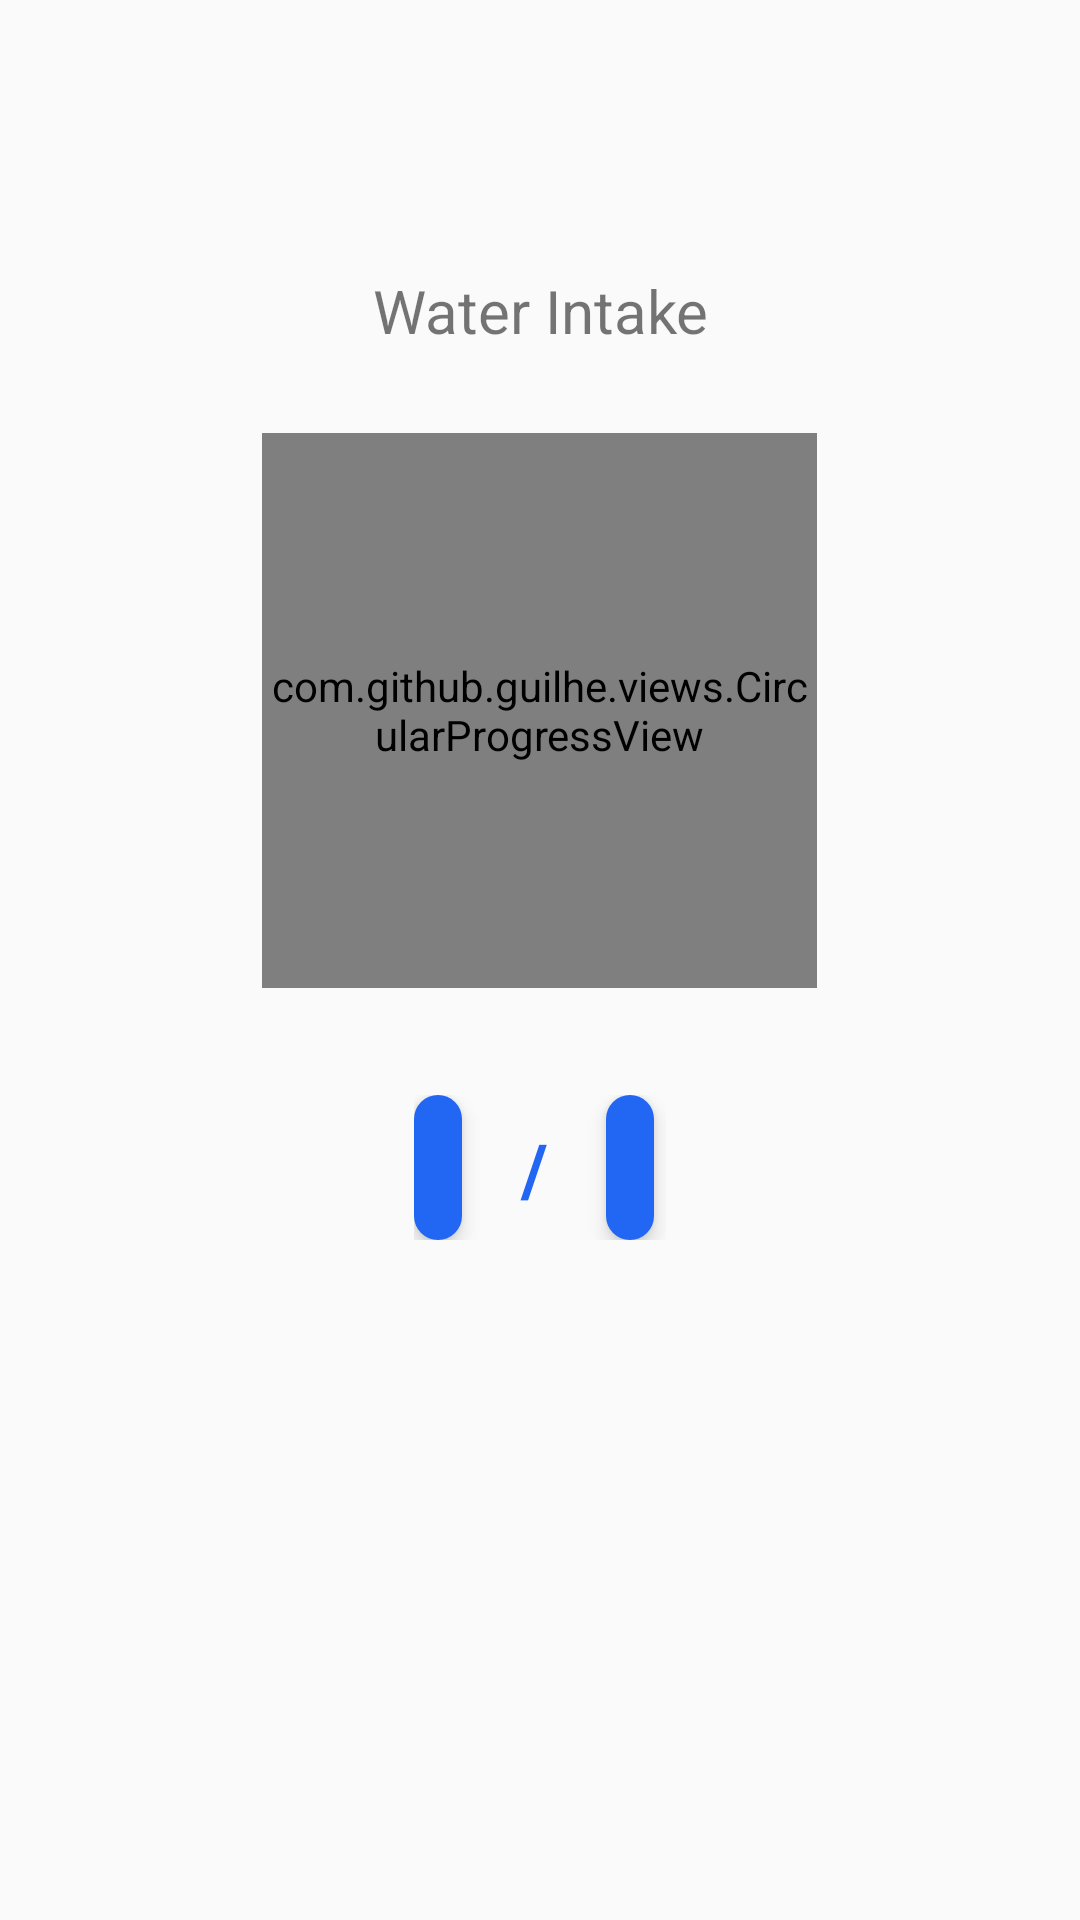

Write the Android layout XML for this screen, with the resource values it uses.
<!-- AndroidManifest.xml: application theme AppTheme -->
<!-- res/layout/fragment_home.xml -->
<?xml version="1.0" encoding="utf-8"?>
<FrameLayout xmlns:android="http://schemas.android.com/apk/res/android"
    xmlns:app="http://schemas.android.com/apk/res-auto"
    xmlns:tools="http://schemas.android.com/tools"
    android:id="@+id/db_frag_ll_root"
    android:layout_width="match_parent"
    android:animationCache="true"

    android:layout_height="match_parent"
    >

    <androidx.core.widget.NestedScrollView
        android:layout_width="match_parent"
        android:layout_height="match_parent"
        android:animationCache="true"
        android:fillViewport="true">

        <LinearLayout
            android:layout_width="match_parent"
            android:layout_height="match_parent"
            android:animationCache="true"
            android:orientation="vertical">
            <TextView
                android:id="@+id/title"
                android:layout_width="match_parent"
                android:layout_height="wrap_content"
                android:gravity="center"
                android:layout_marginTop="90dp"

                android:textSize="@dimen/title_text"
                android:text="@string/title_home" />
            <FrameLayout
                android:layout_width="match_parent"
                android:layout_height="wrap_content"
                android:layout_marginTop="20dp"
                android:animationCache="true"

                >


                <ImageView
                    android:layout_width="200dp"
                    android:layout_height="200dp"
                    android:layout_gravity="center"
                    android:src="@drawable/bg_circle_white"

                    />

                <com.github.guilhe.views.CircularProgressView
                    android:id="@+id/progress_daily_intake"
                    android:layout_width="185dp"
                    android:layout_height="185dp"
                    android:layout_gravity="center"
                    app:progress="40"
                    app:progressBarRounded="true"
                    app:progressBarThickness="16dp"
                    app:progressThumb="false"
                    app:shadow="true"
                    app:startingAngle="160"
                    app:progressBarColor="@color/colorPrimary"
                    app:backgroundColor="@color/colorAccent"
                    />
                <ImageView
                    android:id="@+id/iv_progress_centre"
                    android:layout_width="50dp"
                    android:layout_height="50dp"
                    android:layout_gravity="center"
                    android:padding="8dp"
                    android:visibility="gone"
                    tools:src="@drawable/ic_progress_centre_happy" />

            </FrameLayout>
            <LinearLayout
                android:layout_width="wrap_content"
                android:layout_height="wrap_content"
                android:orientation="horizontal"
                android:layout_margin="20dp"
                android:padding="8dp"
                android:layout_gravity="center"
                >

                <TextView
                    android:id="@+id/fdv_tv_achieved"
                    android:layout_width="wrap_content"
                    android:layout_height="wrap_content"
                    tools:text="2400"
                    android:textColor="@color/whitetext"
                    android:textSize="24sp"
                    android:background="@drawable/bg_squiricle_white"
                    android:padding="8dp"
                    android:textStyle="bold"
                    android:elevation="4dp"
                    android:layout_marginEnd="4dp"
                    />
                <TextView
                    android:layout_width="40sp"
                    android:layout_height="40sp"

                    android:text=" / "
                    android:textColor="@color/colorPrimary"
                    android:textSize="24sp"
                    android:textStyle="bold"
                    android:elevation="4dp"
                    android:padding="4dp"
                    android:gravity="center"
                    android:background="@drawable/bg_circle_white"
                    android:layout_marginEnd="4dp"
                    />
                <TextView
                    android:id="@+id/fdv_tv_target"
                    android:layout_width="wrap_content"
                    android:layout_height="wrap_content"

                    tools:text="2400 ml"
                    android:textColor="@color/whitetext"
                    android:textSize="24sp"
                    android:background="@drawable/bg_squiricle_white"
                    android:padding="8dp"
                    android:textStyle="bold"
                    android:elevation="4dp"
                    android:layout_marginEnd="4dp"
                    />

            </LinearLayout>

            <ImageButton
                android:id="@+id/ibtn_add_intake"
                android:layout_width="wrap_content"
                android:layout_height="wrap_content"
                android:layout_margin="20dp"
                android:layout_gravity="center"
                android:background="@android:color/transparent"
                android:src="@drawable/water200"/>

            <androidx.recyclerview.widget.RecyclerView
                android:id="@+id/rv_today_entries"
                android:layout_width="match_parent"
                android:layout_height="wrap_content"
                android:animationCache="true"
                android:visibility="visible"
                android:layout_margin="16dp" />

            <TextView
                android:id="@+id/empty_view"
                android:layout_width="match_parent"
                android:layout_height="match_parent"
                android:gravity="center"
                android:visibility="gone"
                android:textSize="@dimen/title_text"
                android:text="@string/text_empty_list" />
        </LinearLayout>


    </androidx.core.widget.NestedScrollView>



</FrameLayout>
<!-- resources referenced by this layout -->
<resources>
  <color name="colorAccent">#D81B60</color>
  <color name="colorPrimary">#2167F3</color>
  <color name="whitetext">#ffffff</color>
  <dimen name="title_text">20dp</dimen>
  <!-- drawable bg_squiricle_white (drawable-v24) -->
  <?xml version="1.0" encoding="utf-8"?>
  <shape xmlns:android="http://schemas.android.com/apk/res/android"
      android:shape="rectangle">
      <solid android:color="@color/colorPrimary" />
      <corners android:radius="32dp" />
  
  </shape>
  <string name="text_empty_list">Drink Water</string>
  <string name="title_home">Water Intake</string>
  <style name="AppTheme" parent="Theme.AppCompat.Light.DarkActionBar">
          
          <item name="colorPrimary">@color/colorPrimary</item>
          <item name="colorPrimaryDark">@color/colorPrimaryDark</item>
          <item name="colorAccent">@color/colorAccent</item>
          <item name="android:windowDisablePreview">true</item>
      </style>
  <color name="colorPrimaryDark">#0016ff</color>
</resources>
